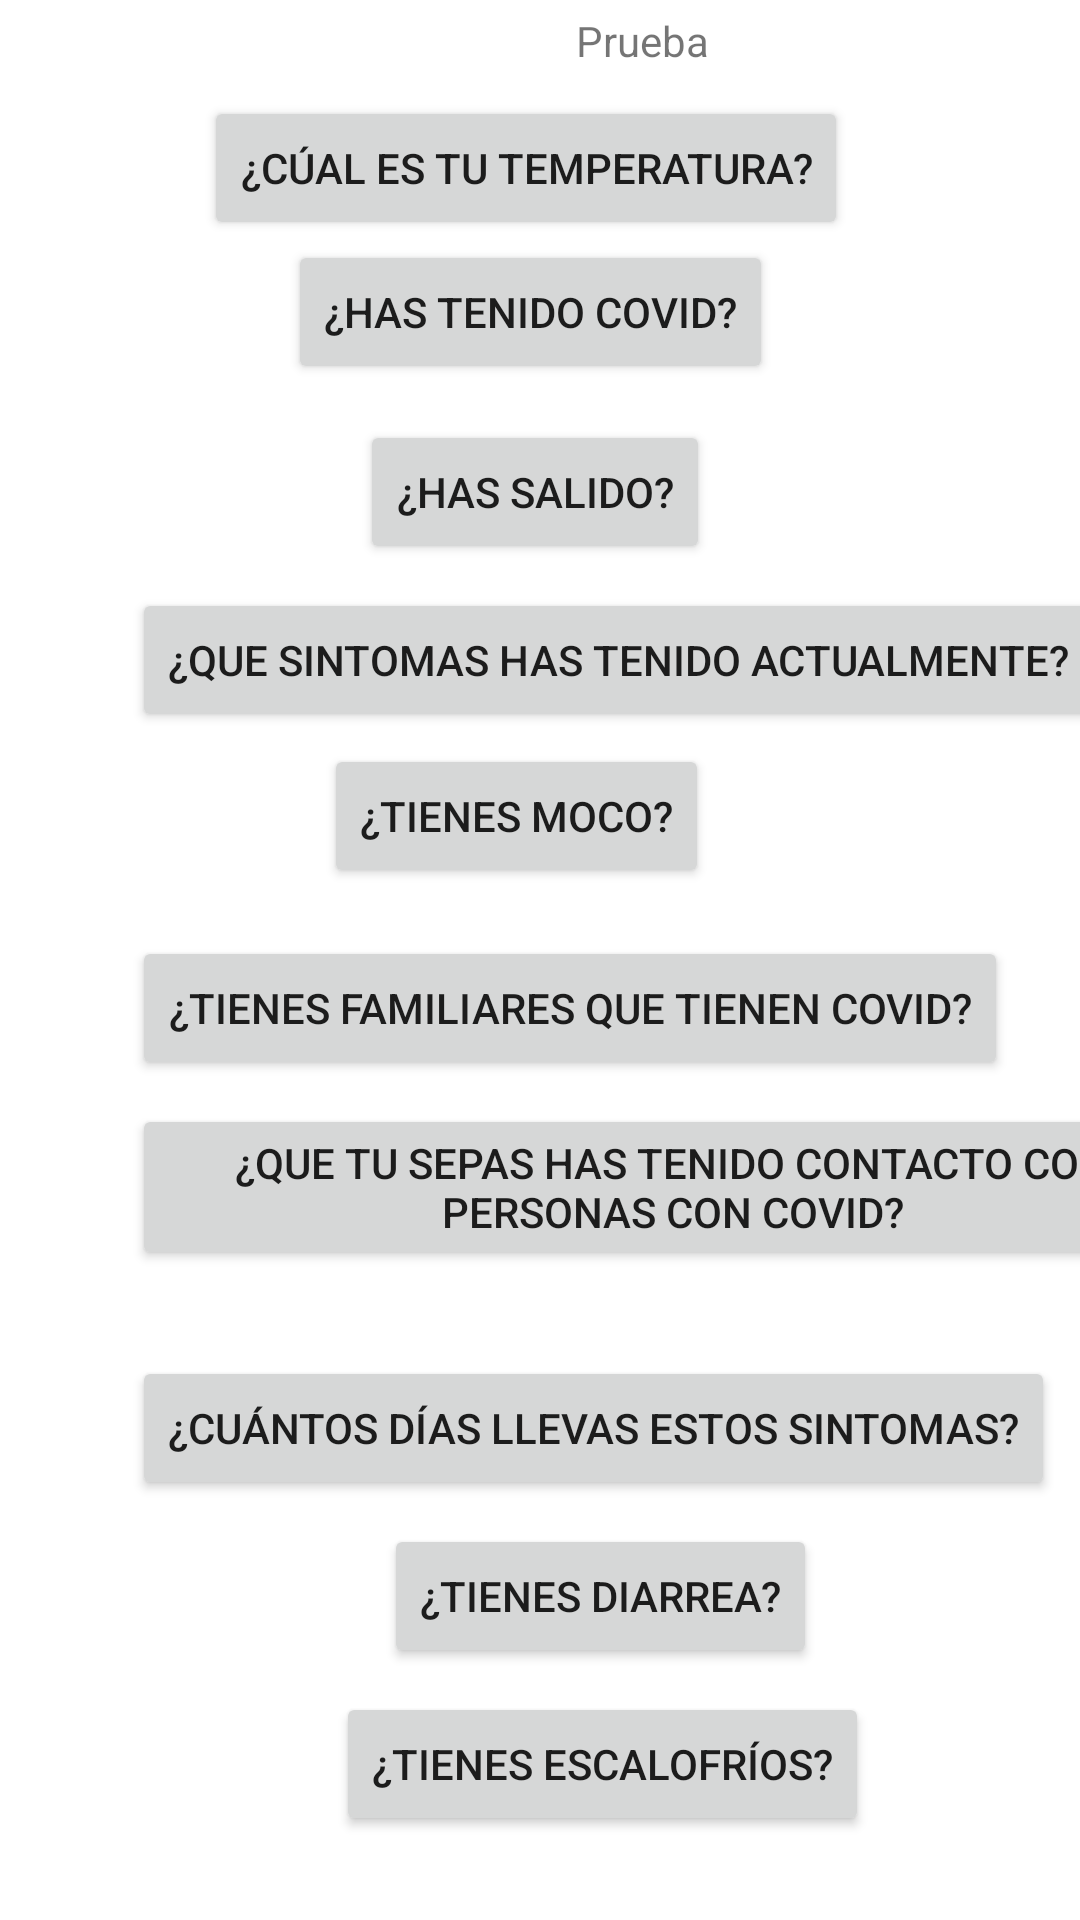

Layout XML and referenced resources for this Android screen:
<!-- AndroidManifest.xml: application theme Theme.Quizsegundoparcial -->
<!-- res/layout/activity_main.xml -->
<?xml version="1.0" encoding="utf-8"?>
<androidx.constraintlayout.widget.ConstraintLayout xmlns:android="http://schemas.android.com/apk/res/android"
    xmlns:app="http://schemas.android.com/apk/res-auto"
    xmlns:tools="http://schemas.android.com/tools"
    android:id="@+id/linearLayout"
    android:layout_width="match_parent"
    android:layout_height="match_parent"
    tools:context=".MainActivity">

    <TextView
        android:id="@+id/prueba"
        android:layout_width="wrap_content"
        android:layout_height="wrap_content"
        android:layout_marginStart="192dp"
        android:layout_marginTop="4dp"
        android:onClick="prueba"
        android:text="Prueba"
        app:layout_constraintStart_toStartOf="parent"
        app:layout_constraintTop_toTopOf="parent" />

    <Button
        android:id="@+id/boton1"
        android:layout_width="wrap_content"
        android:layout_height="wrap_content"
        android:layout_marginStart="68dp"
        android:layout_marginTop="32dp"
        android:onClick="boton1"
        android:text="¿Cúal es tu temperatura?"
        app:layout_constraintStart_toStartOf="parent"
        app:layout_constraintTop_toTopOf="parent" />

    <Button
        android:id="@+id/boton3"
        android:layout_width="wrap_content"
        android:layout_height="wrap_content"
        android:layout_marginStart="120dp"
        android:layout_marginTop="140dp"
        android:onClick="boton3"
        android:text="¿Has salido?"
        app:layout_constraintStart_toStartOf="parent"
        app:layout_constraintTop_toTopOf="parent" />

    <Button
        android:id="@+id/boton2"
        android:layout_width="wrap_content"
        android:layout_height="wrap_content"
        android:layout_marginStart="96dp"
        android:layout_marginTop="80dp"
        android:text="¿Has tenido COVID?"
        app:layout_constraintStart_toStartOf="parent"
        app:layout_constraintTop_toTopOf="parent" />

    <Button
        android:id="@+id/boton4"
        android:layout_width="wrap_content"
        android:layout_height="wrap_content"
        android:layout_marginStart="44dp"
        android:layout_marginTop="196dp"
        android:text="¿Que sintomas has tenido actualmente?"
        app:layout_constraintStart_toStartOf="parent"
        app:layout_constraintTop_toTopOf="parent" />

    <Button
        android:id="@+id/boton5"
        android:layout_width="wrap_content"
        android:layout_height="wrap_content"
        android:layout_marginStart="108dp"
        android:layout_marginTop="4dp"
        android:text="¿Tienes moco?"
        app:layout_constraintStart_toStartOf="parent"
        app:layout_constraintTop_toBottomOf="@+id/boton4" />

    <Button
        android:id="@+id/boton6"
        android:layout_width="wrap_content"
        android:layout_height="wrap_content"
        android:layout_marginStart="44dp"
        android:layout_marginTop="312dp"
        android:text="¿Tienes familiares que tienen covid?"
        app:layout_constraintStart_toStartOf="parent"
        app:layout_constraintTop_toTopOf="parent" />

    <Button
        android:id="@+id/boton7"
        android:layout_width="wrap_content"
        android:layout_height="wrap_content"
        android:layout_marginStart="44dp"
        android:layout_marginTop="368dp"
        android:text="¿Que tu sepas has tenido contacto con personas con covid?"
        app:layout_constraintStart_toStartOf="parent"
        app:layout_constraintTop_toTopOf="parent" />

    <Button
        android:id="@+id/boton8"
        android:layout_width="wrap_content"
        android:layout_height="wrap_content"
        android:layout_marginStart="44dp"
        android:layout_marginTop="452dp"
        android:text="¿Cuántos días llevas estos sintomas?"
        app:layout_constraintStart_toStartOf="parent"
        app:layout_constraintTop_toTopOf="parent" />

    <Button
        android:id="@+id/boton9"
        android:layout_width="wrap_content"
        android:layout_height="wrap_content"
        android:layout_marginStart="128dp"
        android:layout_marginTop="508dp"
        android:text="¿Tienes diarrea?"
        app:layout_constraintStart_toStartOf="parent"
        app:layout_constraintTop_toTopOf="parent" />

    <Button
        android:id="@+id/boton10"
        android:layout_width="wrap_content"
        android:layout_height="wrap_content"
        android:layout_marginStart="112dp"
        android:layout_marginTop="564dp"
        android:text="¿Tienes escalofríos?"
        app:layout_constraintStart_toStartOf="parent"
        app:layout_constraintTop_toTopOf="parent" />

    <Button
        android:id="@+id/salir"
        android:layout_width="145dp"
        android:layout_height="45dp"
        android:layout_marginStart="140dp"
        android:layout_marginTop="38dp"
        android:text="Salir"
        app:layout_constraintStart_toStartOf="parent"
        app:layout_constraintTop_toBottomOf="@+id/boton10" />

</androidx.constraintlayout.widget.ConstraintLayout>
<!-- resources referenced by this layout -->
<resources>
  <style name="Theme.Quizsegundoparcial" parent="Theme.MaterialComponents.DayNight.DarkActionBar">
          
          <item name="colorPrimary">@color/purple_500</item>
          <item name="colorPrimaryVariant">@color/purple_700</item>
          <item name="colorOnPrimary">@color/white</item>
          
          <item name="colorSecondary">@color/teal_200</item>
          <item name="colorSecondaryVariant">@color/teal_700</item>
          <item name="colorOnSecondary">@color/black</item>
          
          <item name="android:statusBarColor" tools:targetApi="l">?attr/colorPrimaryVariant</item>
          
      </style>
  <!-- not gathered from this repository: default colours our renderer supplied (Android Studio template values) -->
  <color name="purple_500">#FF6200EE</color>
  <color name="purple_700">#FF3700B3</color>
  <color name="teal_200">#FF03DAC5</color>
  <color name="teal_700">#FF018786</color>
  <color name="black">#FF000000</color>
  <color name="white">#FFFFFFFF</color>
</resources>
